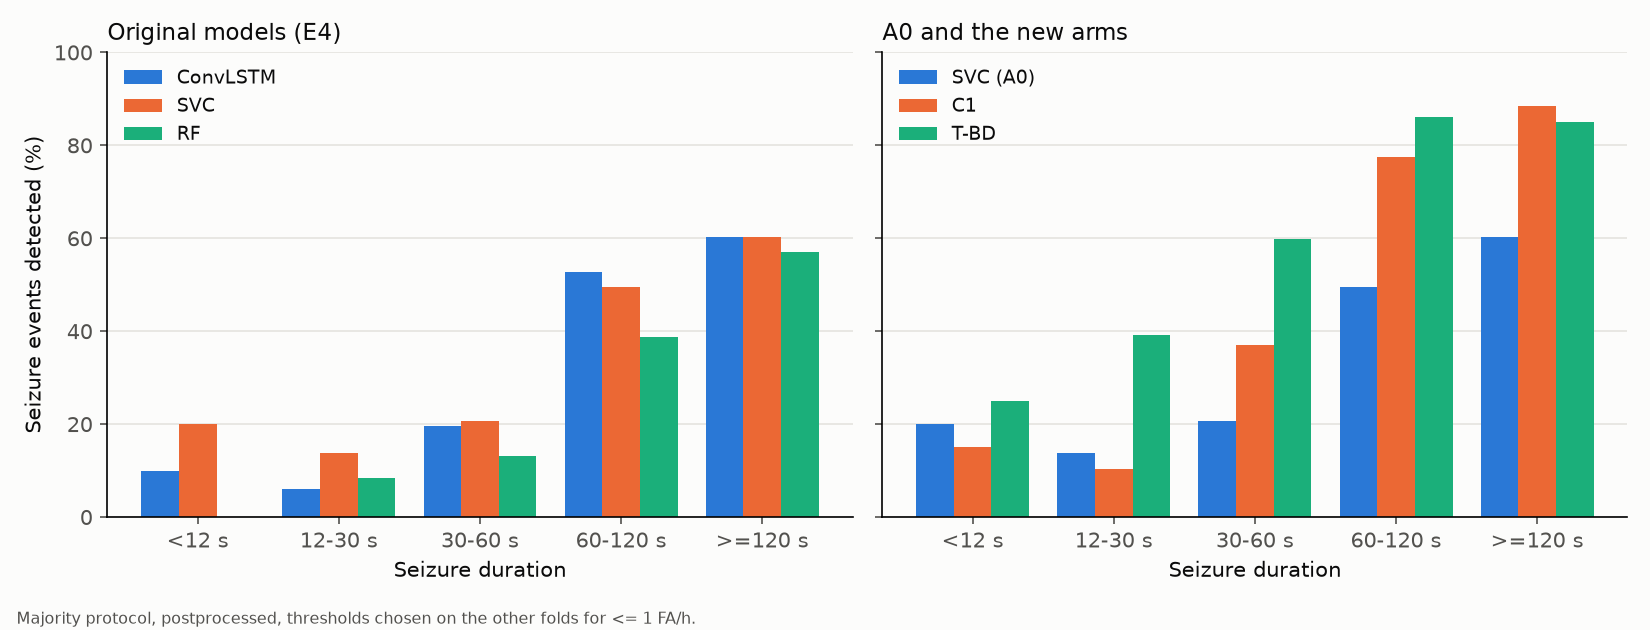

The data file committed next to this chart (first rows):
model, operating_point, duration_bin, n_events, n_detected, sensitivity
ConvLSTM, baseline, <12 s, 20, 0, 0.0
ConvLSTM, baseline, 12-30 s, 166, 3, 0.01807
ConvLSTM, baseline, 30-60 s, 92, 4, 0.04348
ConvLSTM, baseline, 60-120 s, 93, 29, 0.3118
ConvLSTM, baseline, >=120 s, 121, 59, 0.4876
ConvLSTM, postprocessed, <12 s, 20, 2, 0.1
ConvLSTM, postprocessed, 12-30 s, 166, 10, 0.06024
ConvLSTM, postprocessed, 30-60 s, 92, 18, 0.1957
ConvLSTM, postprocessed, 60-120 s, 93, 49, 0.5269
ConvLSTM, postprocessed, >=120 s, 121, 73, 0.6033
RF, baseline, <12 s, 20, 0, 0.0
RF, baseline, 12-30 s, 166, 6, 0.03614
RF, baseline, 30-60 s, 92, 6, 0.06522
RF, baseline, 60-120 s, 93, 30, 0.3226
RF, baseline, >=120 s, 121, 57, 0.4711
RF, postprocessed, <12 s, 20, 0, 0.0
RF, postprocessed, 12-30 s, 166, 14, 0.08434
RF, postprocessed, 30-60 s, 92, 12, 0.1304
RF, postprocessed, 60-120 s, 93, 36, 0.3871
RF, postprocessed, >=120 s, 121, 69, 0.5702
SVC, baseline, <12 s, 20, 1, 0.05
SVC, baseline, 12-30 s, 166, 7, 0.04217
SVC, baseline, 30-60 s, 92, 10, 0.1087
SVC, baseline, 60-120 s, 93, 42, 0.4516
SVC, baseline, >=120 s, 121, 66, 0.5455
SVC, postprocessed, <12 s, 20, 4, 0.2
SVC, postprocessed, 12-30 s, 166, 23, 0.1386
SVC, postprocessed, 30-60 s, 92, 19, 0.2065
SVC, postprocessed, 60-120 s, 93, 46, 0.4946
SVC, postprocessed, >=120 s, 121, 73, 0.6033
C1, baseline, <12 s, 20, 0, 0.0
C1, baseline, 12-30 s, 166, 4, 0.0241
C1, baseline, 30-60 s, 92, 22, 0.2391
C1, baseline, 60-120 s, 93, 41, 0.4409
C1, baseline, >=120 s, 121, 72, 0.595
C1, postprocessed, <12 s, 20, 3, 0.15
C1, postprocessed, 12-30 s, 166, 17, 0.1024
C1, postprocessed, 30-60 s, 92, 34, 0.3696
C1, postprocessed, 60-120 s, 93, 72, 0.7742
C1, postprocessed, >=120 s, 121, 107, 0.8843
T-BD, baseline, <12 s, 20, 1, 0.05
T-BD, baseline, 12-30 s, 166, 13, 0.07831
T-BD, baseline, 30-60 s, 92, 25, 0.2717
T-BD, baseline, 60-120 s, 93, 49, 0.5269
T-BD, baseline, >=120 s, 121, 78, 0.6446
T-BD, postprocessed, <12 s, 20, 5, 0.25
T-BD, postprocessed, 12-30 s, 166, 65, 0.3916
T-BD, postprocessed, 30-60 s, 92, 55, 0.5978
T-BD, postprocessed, 60-120 s, 93, 80, 0.8602
T-BD, postprocessed, >=120 s, 121, 103, 0.8512
